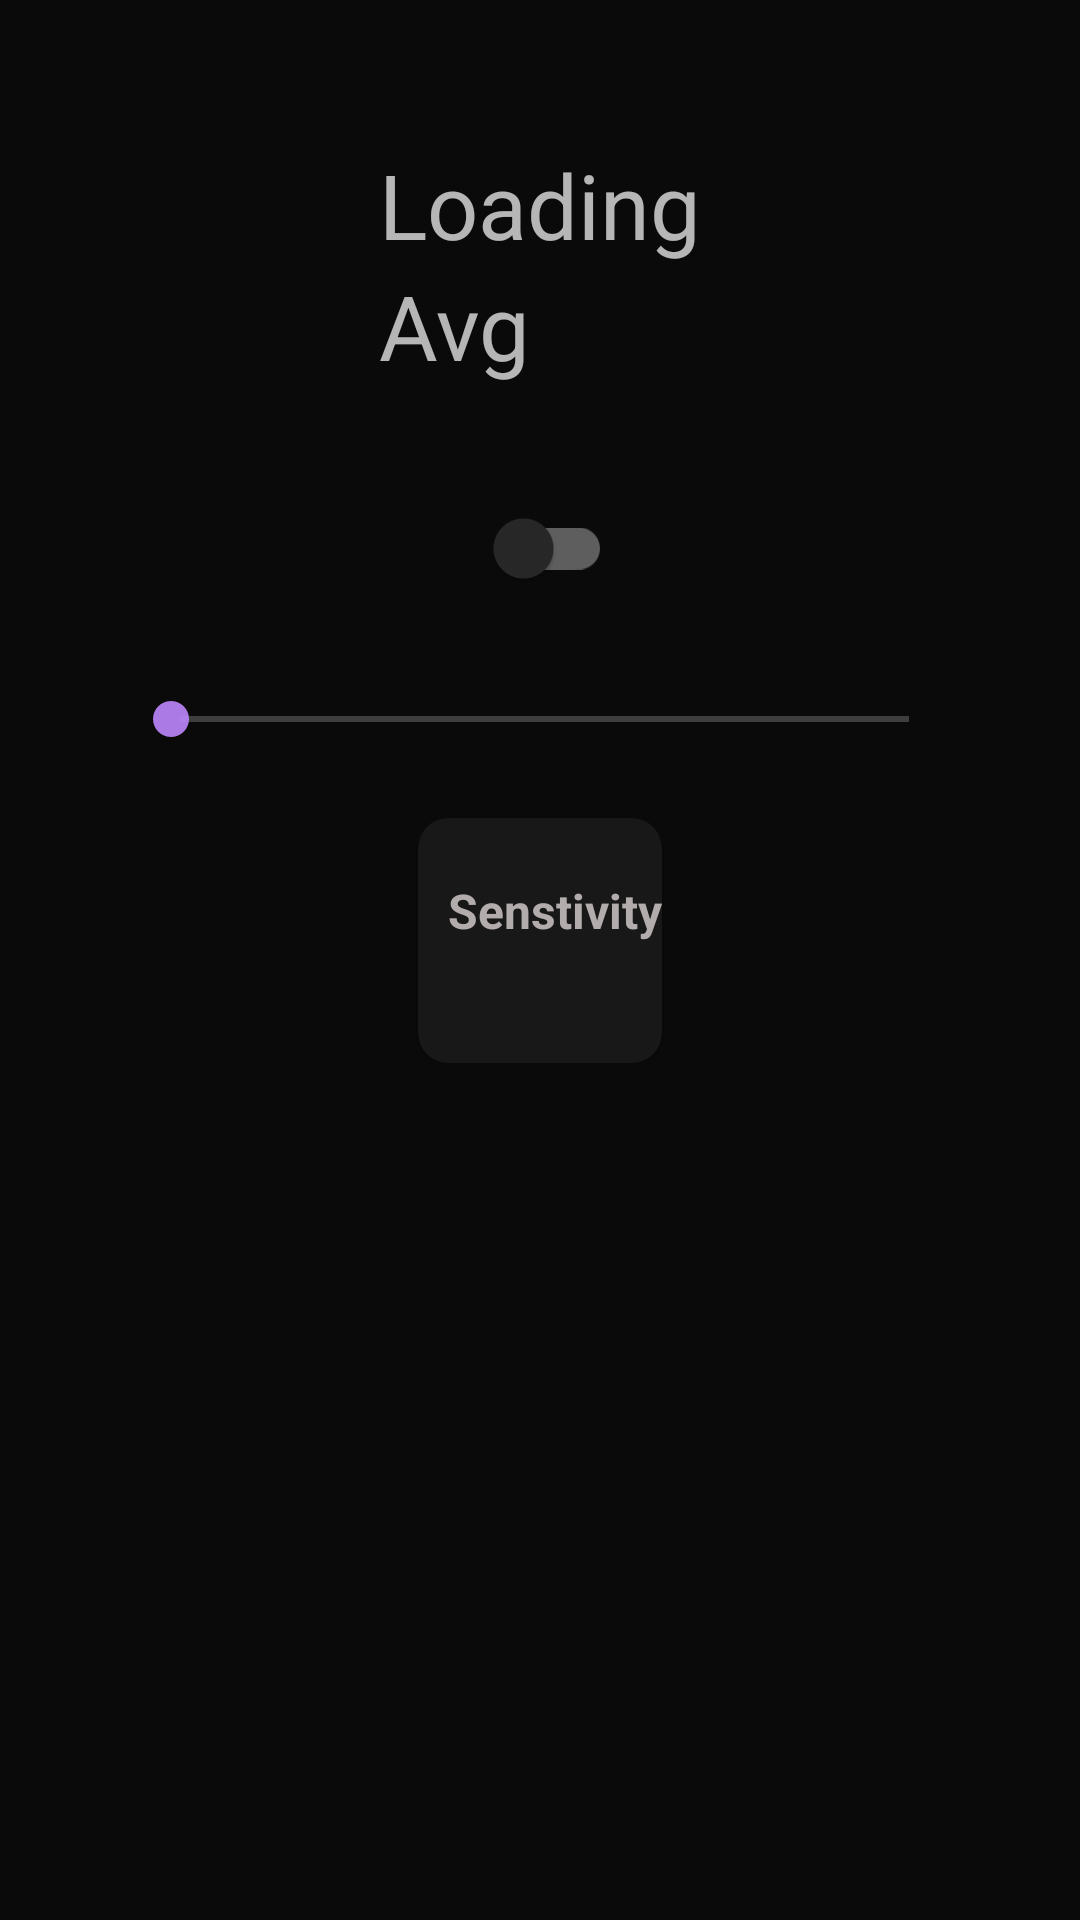

Produce the Android XML layout that renders to this screen, including the resource entries it uses.
<!-- AndroidManifest.xml: application theme AppTheme -->
<!-- res/layout/activity_main.xml -->
<?xml version="1.0" encoding="utf-8"?>
<androidx.constraintlayout.widget.ConstraintLayout xmlns:android="http://schemas.android.com/apk/res/android"
    xmlns:app="http://schemas.android.com/apk/res-auto"
    xmlns:tools="http://schemas.android.com/tools"
    android:id="@+id/layout"
    android:layout_width="match_parent"
    android:layout_height="match_parent"
    android:background="#0B0A0A"
    tools:context=".MainActivity">

    <LinearLayout
        android:id="@+id/linearLayout"
        android:layout_width="wrap_content"
        android:layout_height="wrap_content"
        android:layout_marginTop="48dp"
        android:orientation="vertical"
        app:layout_constraintEnd_toEndOf="parent"
        app:layout_constraintStart_toStartOf="parent"
        app:layout_constraintTop_toTopOf="parent">

        <TextView
            android:id="@+id/dbText"
            android:layout_width="match_parent"
            android:layout_height="wrap_content"
            android:text="Loading"
            android:textSize="30sp" />

        <TextView
            android:id="@+id/dbAvgText"
            android:layout_width="match_parent"
            android:layout_height="wrap_content"
            android:text="Avg"
            android:textSize="30sp" />

    </LinearLayout>

    <LinearLayout
        android:layout_width="match_parent"
        android:layout_height="wrap_content"
        android:orientation="vertical"
        app:layout_constraintTop_toBottomOf="@+id/linearLayout"
        tools:ignore="MissingConstraints"
        tools:layout_editor_absoluteX="-5dp">

        <com.google.android.material.switchmaterial.SwitchMaterial
            android:id="@+id/switchMaterial"
            android:layout_width="wrap_content"
            android:layout_height="wrap_content"
            android:layout_gravity="center"
            android:layout_marginTop="30dp"
            android:checked="false"
            tools:ignore="MissingClass,MissingConstraints" />

        <SeekBar
            android:id="@+id/seekBar"
            android:layout_width="278dp"
            android:layout_height="26dp"
            android:layout_gravity="center"
            android:layout_marginTop="20dp" />

        <androidx.cardview.widget.CardView
            android:layout_width="wrap_content"
            android:layout_height="wrap_content"
            android:layout_gravity="center"
            android:layout_marginTop="20dp"
            app:cardBackgroundColor="#181819"
            app:cardCornerRadius="10dp">

            <LinearLayout
                android:layout_width="wrap_content"
                android:layout_height="wrap_content"
                android:orientation="vertical">

                <TextView
                    android:layout_width="wrap_content"
                    android:layout_height="wrap_content"
                    android:layout_marginLeft="10dp"
                    android:layout_marginTop="20dp"
                    android:background="#181819"
                    android:text="Senstivity"
                    android:textColor="#B3ACAC"
                    android:textSize="16sp"
                    android:textStyle="bold" />

                <com.google.android.material.button.MaterialButtonToggleGroup
                    android:id="@+id/toggleGroup"
                    android:layout_width="wrap_content"
                    android:layout_height="wrap_content"
                    android:layout_gravity="center"
                    android:layout_marginLeft="10dp"
                    android:layout_marginTop="20dp"
                    android:layout_marginRight="10dp"
                    android:layout_marginBottom="20dp"
                    app:checkedButton="@id/btndefault"

                    app:singleSelection="true"
                    tools:ignore="MissingConstraints">

                    <Button
                        android:id="@+id/btndefault"
                        style="@style/Widget.MaterialComponents.Button.OutlinedButton"
                        android:layout_width="wrap_content"
                        android:layout_height="wrap_content"
                        android:text="default"
                        android:textAllCaps="false"
                        android:textColor="#FFFFFF"
                        android:textSize="15dp" />

                    <Button
                        android:id="@+id/btnlow"
                        style="@style/Widget.MaterialComponents.Button.OutlinedButton"
                        android:layout_width="wrap_content"
                        android:layout_height="wrap_content"
                        android:text="low"
                        android:textAllCaps="false"

                        android:textColor="#FFFFFF"

                        android:textSize="13dp" />

                    <Button
                        android:id="@+id/btnmedium"
                        style="@style/Widget.MaterialComponents.Button.OutlinedButton"
                        android:layout_width="wrap_content"
                        android:layout_height="wrap_content"
                        android:text="medium"
                        android:textAllCaps="false"
                        android:textColor="#FFFFFF"
                        android:textSize="13dp" />

                    <Button
                        android:id="@+id/btnhigh"
                        style="@style/Widget.MaterialComponents.Button.OutlinedButton"
                        android:layout_width="wrap_content"
                        android:layout_height="wrap_content"
                        android:text="high"
                        android:textAllCaps="false"
                        android:textColor="#FFFFFF"

                        android:textSize="13dp" />


                </com.google.android.material.button.MaterialButtonToggleGroup>
            </LinearLayout>

        </androidx.cardview.widget.CardView>

    </LinearLayout>

</androidx.constraintlayout.widget.ConstraintLayout>
<!-- resources referenced by this layout -->
<resources>
  <style name="AppTheme" parent="Theme.MaterialComponents.NoActionBar">
          <item name="colorPrimary">@color/colorPrimary</item>
          <item name="colorPrimaryDark">@color/colorPrimary</item>
          <item name="colorAccent">@color/colorAccent</item>
  
      </style>
  <color name="colorPrimary">#E6BB86FC</color>
  <color name="colorAccent">#E6BB86FC</color>
</resources>
